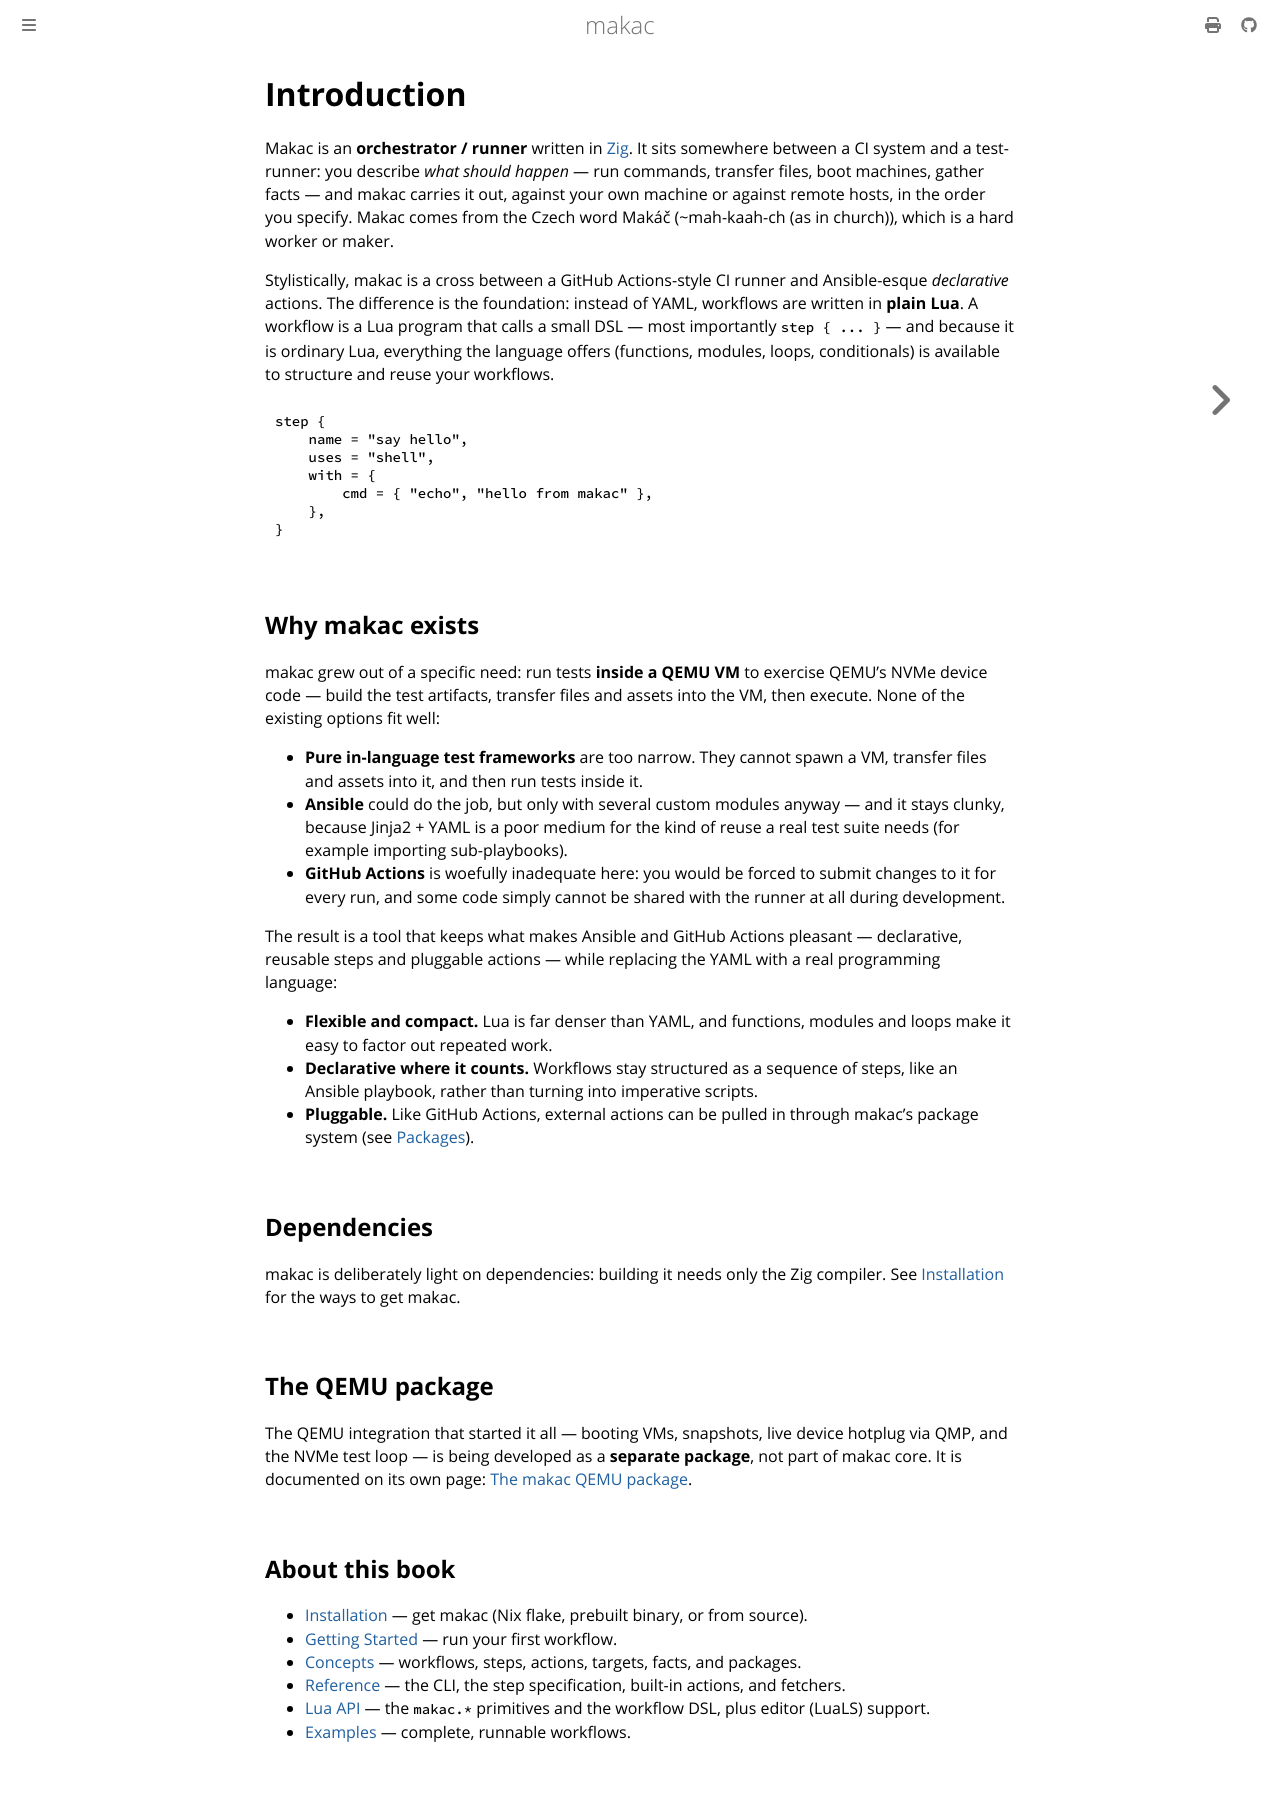

repository: jwdevantier/makac · page: intro.html · generator: mdbook

<!-- SPDX-FileCopyrightText: 2026 Jesper Wendel Devantier -->
<!-- SPDX-License-Identifier: CC0-1.0 -->

# Introduction

Makac is an **orchestrator / runner** written in [Zig](https://ziglang.org).
It sits somewhere between a CI system and a test-runner:
you describe *what should happen* — run commands, transfer files, boot machines, gather
facts — and makac carries it out, against your own machine or against remote hosts, in the
order you specify.
Makac comes from the Czech word Makáč (~mah-kaah-ch (as in church)), which is a hard
worker or maker.

Stylistically, makac is a cross between a GitHub Actions-style CI runner and
Ansible-esque *declarative* actions. The difference is the foundation: instead of YAML,
workflows are written in **plain Lua**. A workflow is a Lua program that calls a small
DSL — most importantly `step { ... }` — and because it is ordinary Lua, everything the
language offers (functions, modules, loops, conditionals) is available to structure and
reuse your workflows.

```lua
step {
    name = "say hello",
    uses = "shell",
    with = {
        cmd = { "echo", "hello from makac" },
    },
}
```

## Why makac exists

makac grew out of a specific need: run tests **inside a QEMU VM** to exercise QEMU's NVMe
device code — build the test artifacts, transfer files and assets into the VM, then
execute. None of the existing options fit well:

- **Pure in-language test frameworks** are too narrow. They cannot spawn a VM, transfer
  files and assets into it, and then run tests inside it.
- **Ansible** could do the job, but only with several custom modules anyway — and it stays
  clunky, because Jinja2 + YAML is a poor medium for the kind of reuse a real test suite
  needs (for example importing sub-playbooks).
- **GitHub Actions** is woefully inadequate here: you would be forced to submit changes to
  it for every run, and some code simply cannot be shared with the runner at all during
  development.

The result is a tool that keeps what makes Ansible and GitHub Actions pleasant —
declarative, reusable steps and pluggable actions — while replacing the YAML with a real
programming language:

- **Flexible and compact.** Lua is far denser than YAML, and functions, modules and loops
  make it easy to factor out repeated work.
- **Declarative where it counts.** Workflows stay structured as a sequence of steps, like
  an Ansible playbook, rather than turning into imperative scripts.
- **Pluggable.** Like GitHub Actions, external actions can be pulled in through makac's
  package system (see [Packages](concepts/packages.md)).

## Dependencies

makac is deliberately light on dependencies: building it needs only the Zig compiler.
See [Installation](installation.md) for the ways to get makac.

## The QEMU package

The QEMU integration that started it all — booting VMs, snapshots, live device hotplug via
QMP, and the NVMe test loop — is being developed as a **separate package**, not part of
makac core. It is documented on its own page: [The makac QEMU package](qemu-package.md).

## About this book

- [Installation](installation.md) — get makac (Nix flake, prebuilt binary, or from source).
- [Getting Started](getting-started.md) — run your first workflow.
- [Concepts](concepts/index.md) — workflows, steps, actions, targets, facts, and packages.
- [Reference](reference/index.md) — the CLI, the step specification, built-in actions,
  and fetchers.
- [Lua API](lua-api/index.md) — the `makac.*` primitives and the workflow DSL, plus
  editor (LuaLS) support.
- [Examples](examples/index.md) — complete, runnable workflows.
